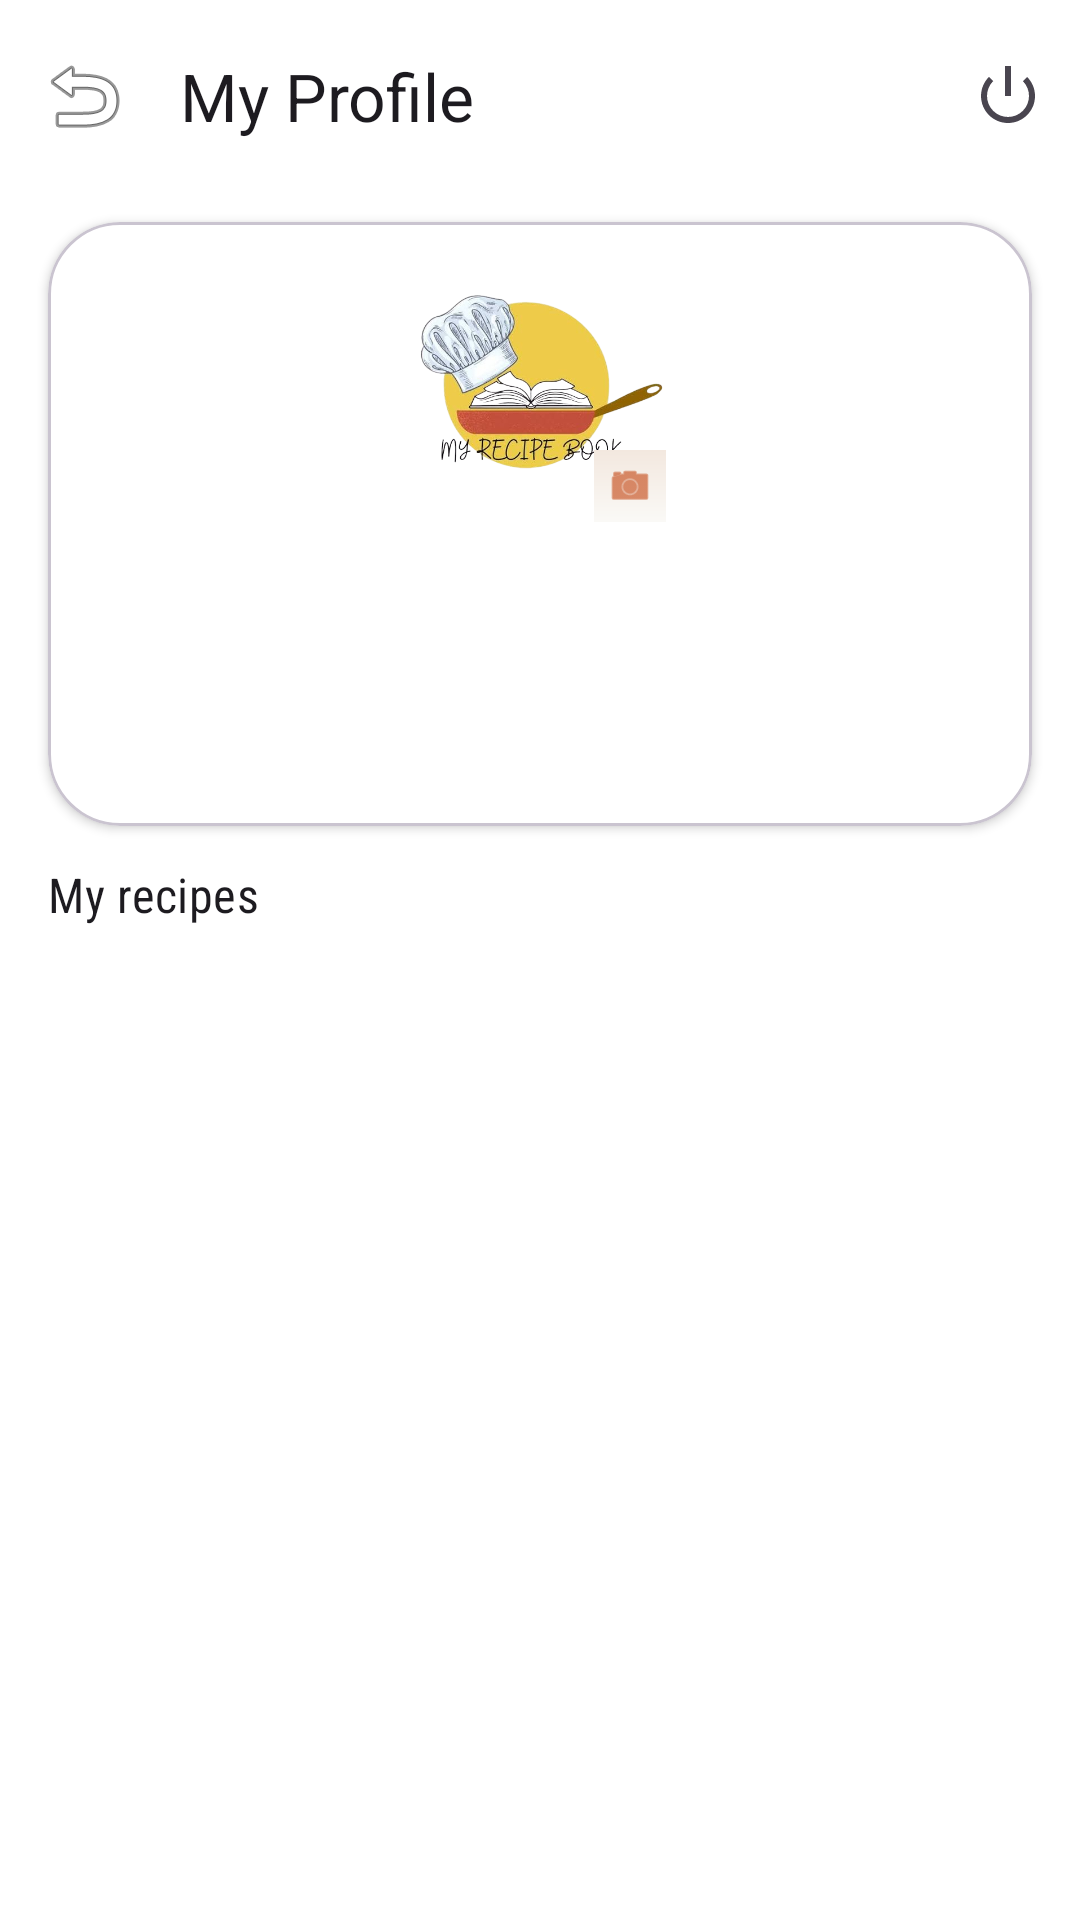

Layout XML and referenced resources for this Android screen:
<!-- AndroidManifest.xml: application theme Theme.Recipebook -->
<!-- res/layout/fragment_profile.xml -->
<?xml version="1.0" encoding="utf-8"?>

<androidx.constraintlayout.widget.ConstraintLayout xmlns:android="http://schemas.android.com/apk/res/android"
    xmlns:app="http://schemas.android.com/apk/res-auto"
    xmlns:tools="http://schemas.android.com/tools"
    android:layout_width="match_parent"
    android:layout_height="match_parent"
    android:background="@android:color/white"
    tools:context=".presentation.profile.ProfileFragment">

    <com.google.android.material.appbar.MaterialToolbar
        android:id="@+id/toolbar"
        android:layout_width="0dp"
        android:layout_height="?attr/actionBarSize"
        android:background="@android:color/white"
        app:layout_constraintEnd_toEndOf="parent"
        app:layout_constraintStart_toStartOf="parent"
        app:layout_constraintTop_toTopOf="parent"
        app:menu="@menu/profile_menu"
        app:navigationIcon="@android:drawable/ic_menu_revert"
        app:title="@string/profile_title" />

    <com.google.android.material.card.MaterialCardView
        android:id="@+id/cardProfile"
        android:layout_width="0dp"
        android:layout_height="wrap_content"
        android:layout_marginHorizontal="16dp"
        android:layout_marginTop="10dp"
        app:cardCornerRadius="24dp"
        app:cardElevation="2dp"
        app:cardBackgroundColor="@android:color/white"
        app:layout_constraintEnd_toEndOf="parent"
        app:layout_constraintStart_toStartOf="parent"
        app:layout_constraintTop_toBottomOf="@id/toolbar">

        <LinearLayout
            android:layout_width="match_parent"
            android:layout_height="wrap_content"
            android:gravity="center_horizontal"
            android:orientation="vertical"
            android:padding="16dp">

            <FrameLayout
                android:id="@+id/frameProfileImage"
                android:layout_width="84dp"
                android:layout_height="84dp">

                <ImageView
                    android:id="@+id/imageProfile"
                    android:layout_width="match_parent"
                    android:layout_height="match_parent"
                    android:contentDescription="@string/profile_image_content_description"
                    android:src="@drawable/auth_logo" />

                <ImageView
                    android:layout_width="24dp"
                    android:layout_height="24dp"
                    android:layout_gravity="bottom|end"
                    android:background="@drawable/bg_auth_gradient"
                    android:padding="4dp"
                    android:src="@android:drawable/ic_menu_camera"
                    app:tint="@color/brand_primary" />
            </FrameLayout>

            <TextView
                android:id="@+id/textName"
                android:layout_width="wrap_content"
                android:layout_height="wrap_content"
                android:layout_marginTop="10dp"
                android:fontFamily="sans-serif-medium"
                android:textAppearance="@style/TextAppearance.Material3.TitleLarge"
                tools:text="Ayat Mohamed" />

            <TextView
                android:id="@+id/textEmail"
                android:layout_width="wrap_content"
                android:layout_height="wrap_content"
                android:layout_marginTop="4dp"
                android:textAppearance="@style/TextAppearance.Material3.BodyMedium"
                tools:text="ayat@example.com" />

            <TextView
                android:id="@+id/textCountry"
                android:layout_width="wrap_content"
                android:layout_height="wrap_content"
                android:layout_marginTop="4dp"
                android:textAppearance="@style/TextAppearance.Material3.BodyMedium"
                tools:text="Country: Egypt" />
        </LinearLayout>
    </com.google.android.material.card.MaterialCardView>

    <TextView
        android:id="@+id/textMyRecipesTitle"
        android:layout_width="0dp"
        android:layout_height="wrap_content"
        android:layout_marginHorizontal="16dp"
        android:layout_marginTop="12dp"
        android:fontFamily="sans-serif-medium"
        android:text="@string/my_recipes_title"
        android:textAppearance="@style/TextAppearance.Material3.TitleMedium"
        app:layout_constraintEnd_toEndOf="parent"
        app:layout_constraintStart_toStartOf="parent"
        app:layout_constraintTop_toBottomOf="@id/cardProfile" />

    <androidx.recyclerview.widget.RecyclerView
        android:id="@+id/recyclerUserRecipes"
        android:layout_width="0dp"
        android:layout_height="0dp"
        app:layout_constraintBottom_toBottomOf="parent"
        app:layout_constraintEnd_toEndOf="parent"
        app:layout_constraintStart_toStartOf="parent"
        app:layout_constraintTop_toBottomOf="@id/textMyRecipesTitle" />

    <ProgressBar
        android:id="@+id/progressLoading"
        android:layout_width="wrap_content"
        android:layout_height="wrap_content"
        android:visibility="gone"
        app:layout_constraintBottom_toBottomOf="parent"
        app:layout_constraintEnd_toEndOf="parent"
        app:layout_constraintStart_toStartOf="parent"
        app:layout_constraintTop_toBottomOf="@id/cardProfile" />

    <LinearLayout
        android:id="@+id/layoutEmpty"
        android:layout_width="0dp"
        android:layout_height="0dp"
        android:gravity="center"
        android:orientation="vertical"
        android:paddingHorizontal="24dp"
        android:visibility="gone"
        app:layout_constraintBottom_toBottomOf="parent"
        app:layout_constraintEnd_toEndOf="parent"
        app:layout_constraintStart_toStartOf="parent"
        app:layout_constraintTop_toBottomOf="@id/textMyRecipesTitle">

        <TextView
            android:layout_width="wrap_content"
            android:layout_height="wrap_content"
            android:gravity="center"
            android:text="@string/profile_empty_title"
            android:textAppearance="@style/TextAppearance.Material3.TitleMedium" />

        <com.google.android.material.button.MaterialButton
            android:id="@+id/buttonAddRecipe"
            android:layout_width="wrap_content"
            android:layout_height="wrap_content"
            android:layout_marginTop="10dp"
            android:text="@string/profile_empty_cta" />
    </LinearLayout>

    <LinearLayout
        android:id="@+id/layoutError"
        android:layout_width="0dp"
        android:layout_height="0dp"
        android:gravity="center"
        android:orientation="vertical"
        android:paddingHorizontal="24dp"
        android:visibility="gone"
        app:layout_constraintBottom_toBottomOf="parent"
        app:layout_constraintEnd_toEndOf="parent"
        app:layout_constraintStart_toStartOf="parent"
        app:layout_constraintTop_toBottomOf="@id/textMyRecipesTitle">

        <TextView
            android:id="@+id/textErrorMessage"
            android:layout_width="wrap_content"
            android:layout_height="wrap_content"
            android:layout_marginBottom="10dp"
            android:textColor="@android:color/holo_red_dark"
            android:textAppearance="@style/TextAppearance.Material3.BodyLarge" />

        <com.google.android.material.button.MaterialButton
            android:id="@+id/buttonRetry"
            android:layout_width="wrap_content"
            android:layout_height="wrap_content"
            android:text="@string/retry_loading" />
    </LinearLayout>

</androidx.constraintlayout.widget.ConstraintLayout>
<!-- resources referenced by this layout -->
<resources>
  <color name="brand_primary">#FFC2410C</color>
  <!-- drawable auth_logo: jpg bitmap (drawable, 157355 bytes) -->
  <!-- drawable bg_auth_gradient (drawable) -->
  <?xml version="1.0" encoding="utf-8"?>
  
  <shape xmlns:android="http://schemas.android.com/apk/res/android">
      <gradient
          android:angle="90"
          android:endColor="@color/auth_gradient_end"
          android:startColor="@color/auth_gradient_start" />
  </shape>
  <string name="my_recipes_title">My recipes</string>
  <string name="profile_empty_cta">Add your first recipe</string>
  <string name="profile_empty_title">You haven\'t shared any recipes yet</string>
  <string name="profile_image_content_description">Profile image</string>
  <string name="profile_title">My Profile</string>
  <string name="retry_loading">Try again</string>
  <style name="Theme.Recipebook" parent="Base.Theme.Recipebook" />
  <color name="auth_gradient_end">#FFF3E8DF</color>
  <color name="auth_gradient_start">#FFFAF9F6</color>
  <style name="Base.Theme.Recipebook" parent="Theme.Material3.Light.NoActionBar">
          <item name="colorPrimary">@color/brand_primary</item>
          <item name="colorOnPrimary">@color/brand_on_primary</item>
          <item name="colorPrimaryContainer">@color/brand_primary_container</item>
          <item name="colorOnPrimaryContainer">@color/brand_on_primary_container</item>
          <item name="colorSecondary">@color/brand_secondary</item>
          <item name="android:fontFamily">sans-serif-condensed</item>
          <item name="fontFamily">sans-serif-condensed</item>
          <item name="android:statusBarColor">@android:color/transparent</item>
          <item name="android:navigationBarColor">@android:color/transparent</item>
          <item name="android:windowLightStatusBar">true</item>
          <item name="android:windowFullscreen">false</item>
      </style>
  <color name="brand_on_primary">#FFFFFFFF</color>
  <color name="brand_primary_container">#FFFDF2F0</color>
  <color name="brand_on_primary_container">#FF431407</color>
  <color name="brand_secondary">#FF9A3412</color>
</resources>
